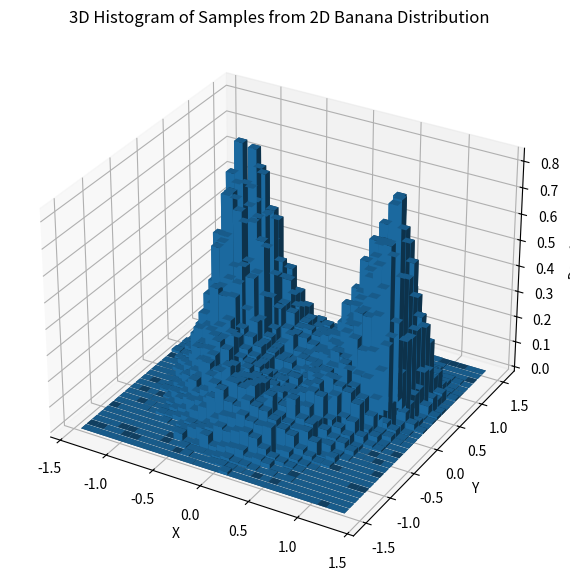

Recreate this plot in Python.
#!/usr/bin/env python

import numpy as np
import matplotlib.pyplot as plt
from mpl_toolkits.mplot3d import Axes3D

def banana_distribution(x, y):
    return np.exp(-((x**2 + y**2 - 1)**2 / 0.5) - ((y - x**2)**2 / 0.5))

def metropolis_sampling(n=100000, σ=0.5):
    samples = []
    x, y = 0.0, 0.0  # Start from the origin
    m = int(n*0.2) # discard amount

    while len(samples) < n*1.2:
        x_new, y_new = np.random.normal(x, σ), np.random.normal(y, σ)
        acceptance_ratio = banana_distribution(x_new, y_new) / banana_distribution(x, y)
        
        if np.random.rand() < acceptance_ratio:
            x, y = x_new, y_new
        
        samples.append([x, y])

    samples = samples[m:] # Discard 20% of the initial samples
    return np.array(samples)

# Generate samples
samples = metropolis_sampling()
print(len(samples))

# Create 3D histogram
fig = plt.figure(figsize=(10, 7))
ax = fig.add_subplot(111, projection='3d')

hist, xedges, yedges = np.histogram2d(samples[:, 0], samples[:, 1], bins=30, density=True)
xpos, ypos = np.meshgrid(xedges[:-1], yedges[:-1], indexing="ij")

xpos = xpos.ravel()
ypos = ypos.ravel()
zpos = np.zeros_like(xpos)
dx = dy = np.ones_like(zpos) * (xedges[1] - xedges[0])
dz = hist.ravel()

ax.bar3d(xpos, ypos, zpos, dx, dy, dz, shade=True)
ax.set_xlabel("X")
ax.set_ylabel("Y")
ax.set_zlabel("Density")
ax.set_title("3D Histogram of Samples from 2D Banana Distribution")

plt.show()
